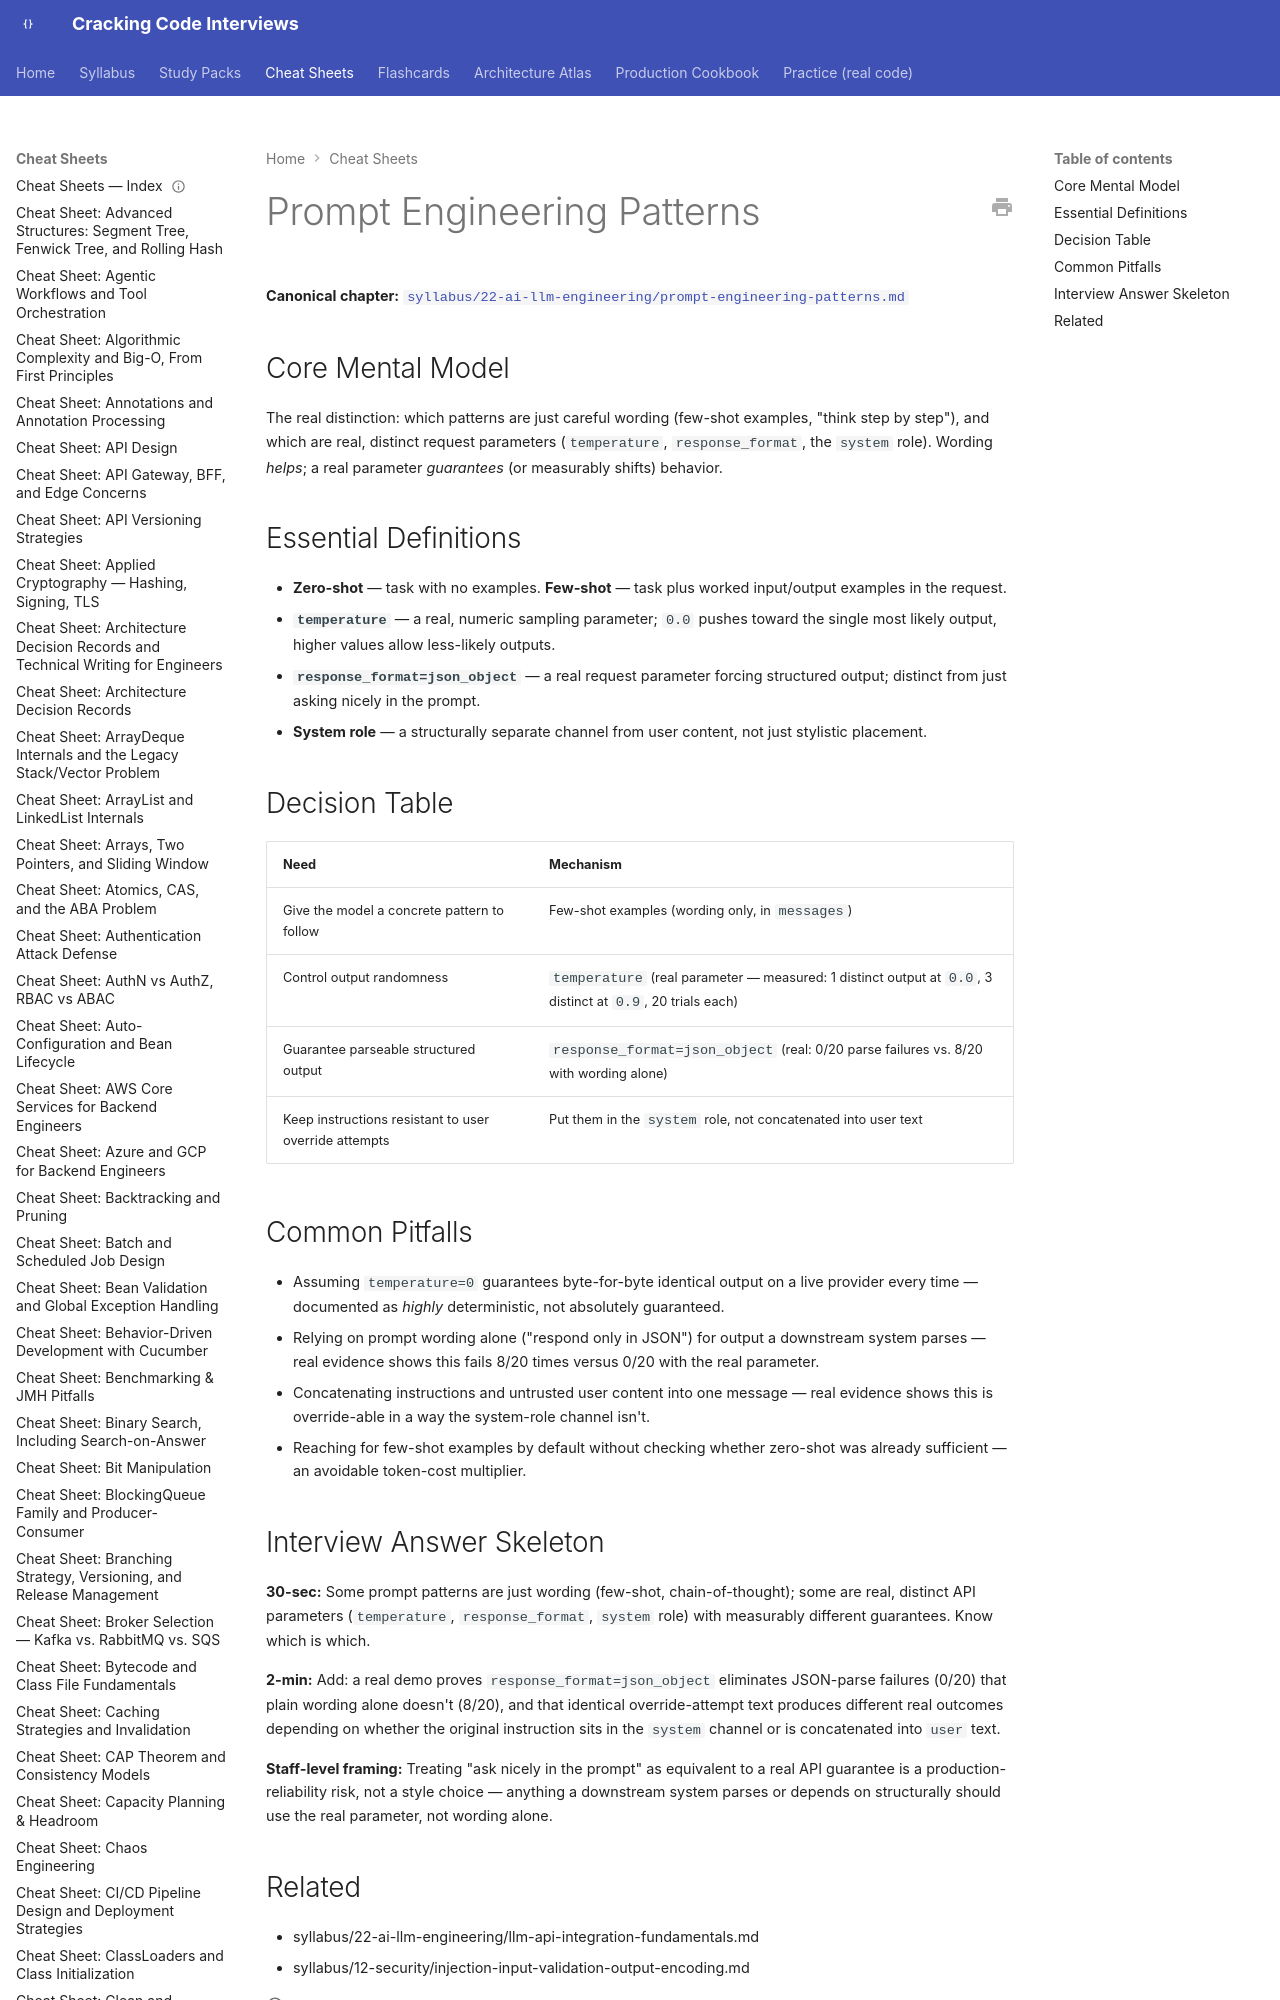

repository: JuanMelendres/cracking-code-interviews · page: cheat-sheets/prompt-engineering-patterns/index.html · generator: mkdocs

---
title: "Cheat Sheet: Prompt Engineering Patterns"
slug: prompt-engineering-patterns
document_type: cheat-sheet
domain: 22-ai-llm-engineering
topic_id: T-2303
canonical: ../syllabus/22-ai-llm-engineering/prompt-engineering-patterns.md
last_updated: 2026-09-12
---
